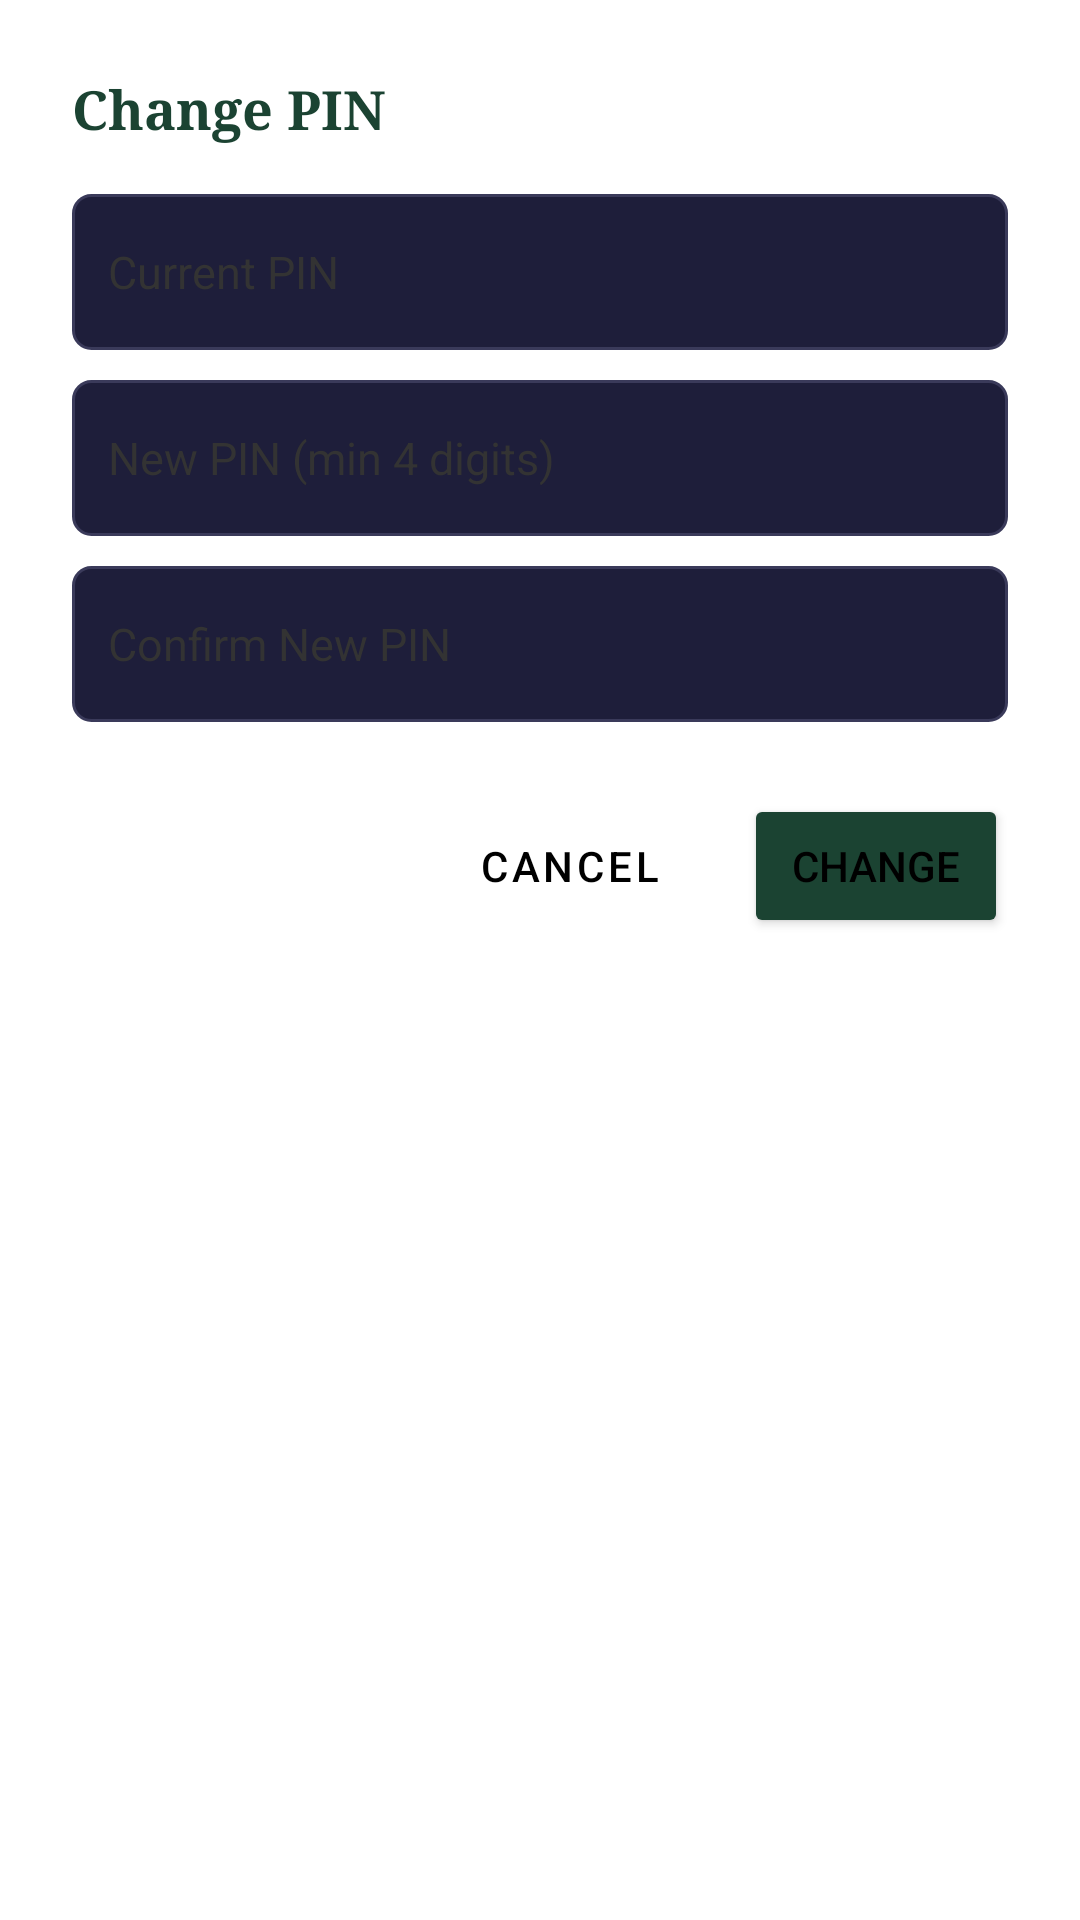

This screen was rendered from an Android layout file. Write that file and the resources it references.
<!-- AndroidManifest.xml: application theme Theme.NammaMela -->
<!-- res/layout/dialog_change_pin.xml -->
<?xml version="1.0" encoding="utf-8"?>
<LinearLayout xmlns:android="http://schemas.android.com/apk/res/android"
    android:layout_width="match_parent"
    android:layout_height="wrap_content"
    android:orientation="vertical"
    android:padding="24dp"
    android:background="@color/white">

    <TextView
        android:layout_width="match_parent"
        android:layout_height="wrap_content"
        android:text="Change PIN"
        android:textColor="@color/forest_green"
        android:textSize="18sp"
        android:textStyle="bold"
        android:fontFamily="serif"
        android:layout_marginBottom="16dp"/>

    <EditText android:id="@+id/etCurrentPin"
        android:layout_width="match_parent" android:layout_height="52dp"
        android:hint="Current PIN"
        android:textColor="@color/text_primary"
        android:textColorHint="@color/text_secondary"
        android:background="@drawable/bg_edit_text"
        android:paddingHorizontal="12dp"
        android:inputType="numberPassword"
        android:textSize="15sp" android:layout_marginBottom="10dp"/>

    <EditText android:id="@+id/etNewPin"
        android:layout_width="match_parent" android:layout_height="52dp"
        android:hint="New PIN (min 4 digits)"
        android:textColor="@color/text_primary"
        android:textColorHint="@color/text_secondary"
        android:background="@drawable/bg_edit_text"
        android:paddingHorizontal="12dp"
        android:inputType="numberPassword"
        android:textSize="15sp" android:layout_marginBottom="10dp"/>

    <EditText android:id="@+id/etConfirmPin"
        android:layout_width="match_parent" android:layout_height="52dp"
        android:hint="Confirm New PIN"
        android:textColor="@color/text_primary"
        android:textColorHint="@color/text_secondary"
        android:background="@drawable/bg_edit_text"
        android:paddingHorizontal="12dp"
        android:inputType="numberPassword"
        android:textSize="15sp"/>

    <LinearLayout
        android:layout_width="match_parent"
        android:layout_height="wrap_content"
        android:orientation="horizontal"
        android:gravity="end"
        android:layout_marginTop="24dp">

        <Button
            android:id="@+id/btnCancel"
            android:layout_width="wrap_content"
            android:layout_height="wrap_content"
            android:text="Cancel"
            android:textColor="@color/black"
            android:backgroundTint="@color/bg_mint"
            android:layout_marginEnd="12dp"
            style="?attr/materialButtonOutlinedStyle"/>

        <Button
            android:id="@+id/btnChange"
            android:layout_width="wrap_content"
            android:layout_height="wrap_content"
            android:text="Change"
            android:textColor="@color/black"
            android:backgroundTint="@color/forest_green"/>

    </LinearLayout>

</LinearLayout>
<!-- resources referenced by this layout -->
<resources>
  <color name="bg_mint">#E8F5F0</color>
  <color name="black">#000000</color>
  <color name="forest_green">#1B4332</color>
  <color name="text_primary">#000000</color>
  <color name="text_secondary">#333333</color>
  <color name="white">#FFFFFF</color>
  <!-- drawable bg_edit_text (drawable) -->
  <?xml version="1.0" encoding="utf-8"?>
  <shape xmlns:android="http://schemas.android.com/apk/res/android" android:shape="rectangle">
      <solid android:color="#1E1E3A"/>
      <corners android:radius="6dp"/>
      <stroke android:width="1dp" android:color="#3A3A5A"/>
  </shape>
  <style name="Theme.NammaMela" parent="Theme.MaterialComponents.Light.DarkActionBar">
          
          <item name="colorPrimary">@color/forest_green</item>
          <item name="colorPrimaryVariant">@color/forest_green_dark</item>
          <item name="colorOnPrimary">@color/text_on_dark</item>
  
          
          <item name="colorSecondary">@color/gold</item>
          <item name="colorSecondaryVariant">@color/gold_dark</item>
          <item name="colorOnSecondary">@color/text_on_gold</item>
  
          
          <item name="android:colorBackground">@color/bg_mint</item>
          <item name="android:windowBackground">@color/bg_mint</item>
  
          
          <item name="android:statusBarColor">@color/bg_light</item>
          <item name="android:navigationBarColor">@color/nav_background</item>
          <item name="android:windowLightStatusBar">true</item>
  
          
          <item name="android:textColorPrimary">@color/text_primary</item>
          <item name="android:textColorSecondary">@color/text_secondary</item>
  
          
          <item name="cardCornerRadius">16dp</item>
          <item name="cardElevation">0dp</item>
  
          
          <item name="materialButtonStyle">@style/NammaButton</item>
  
          
          <item name="bottomNavigationStyle">@style/NammaBottomNav</item>
  
          
          <item name="chipStyle">@style/NammaChip</item>
      </style>
  <color name="forest_green_dark">#0D2B1F</color>
  <color name="text_on_dark">#FFFFFF</color>
  <color name="gold">#C87941</color>
  <color name="gold_dark">#A0612F</color>
  <color name="text_on_gold">#FFFFFF</color>
  <color name="bg_light">#F2FAF6</color>
  <color name="nav_background">#F2FAF6</color>
  <style name="NammaButton" parent="Widget.MaterialComponents.Button">
          <item name="backgroundTint">@color/gold</item>
          <item name="android:textColor">@color/white</item>
          <item name="android:textSize">14sp</item>
          <item name="android:letterSpacing">0.05</item>
          <item name="cornerRadius">24dp</item>
          <item name="android:paddingStart">24dp</item>
          <item name="android:paddingEnd">24dp</item>
      </style>
  <style name="NammaBottomNav" parent="Widget.MaterialComponents.BottomNavigationView">
          <item name="android:background">@color/nav_background</item>
          <item name="itemIconTint">@color/nav_selector</item>
          <item name="itemTextColor">@color/nav_selector</item>
          <item name="elevation">8dp</item>
      </style>
  <style name="NammaChip" parent="Widget.MaterialComponents.Chip.Choice">
          <item name="chipBackgroundColor">@color/chip_bg</item>
          <item name="chipStrokeColor">@color/chip_border</item>
          <item name="chipStrokeWidth">1dp</item>
          <item name="android:textColor">@color/chip_text</item>
          <item name="chipCornerRadius">20dp</item>
      </style>
  <color name="chip_bg">#FFFFFF</color>
  <color name="chip_border">#2D6A4F</color>
  <color name="chip_text">#1B4332</color>
</resources>
